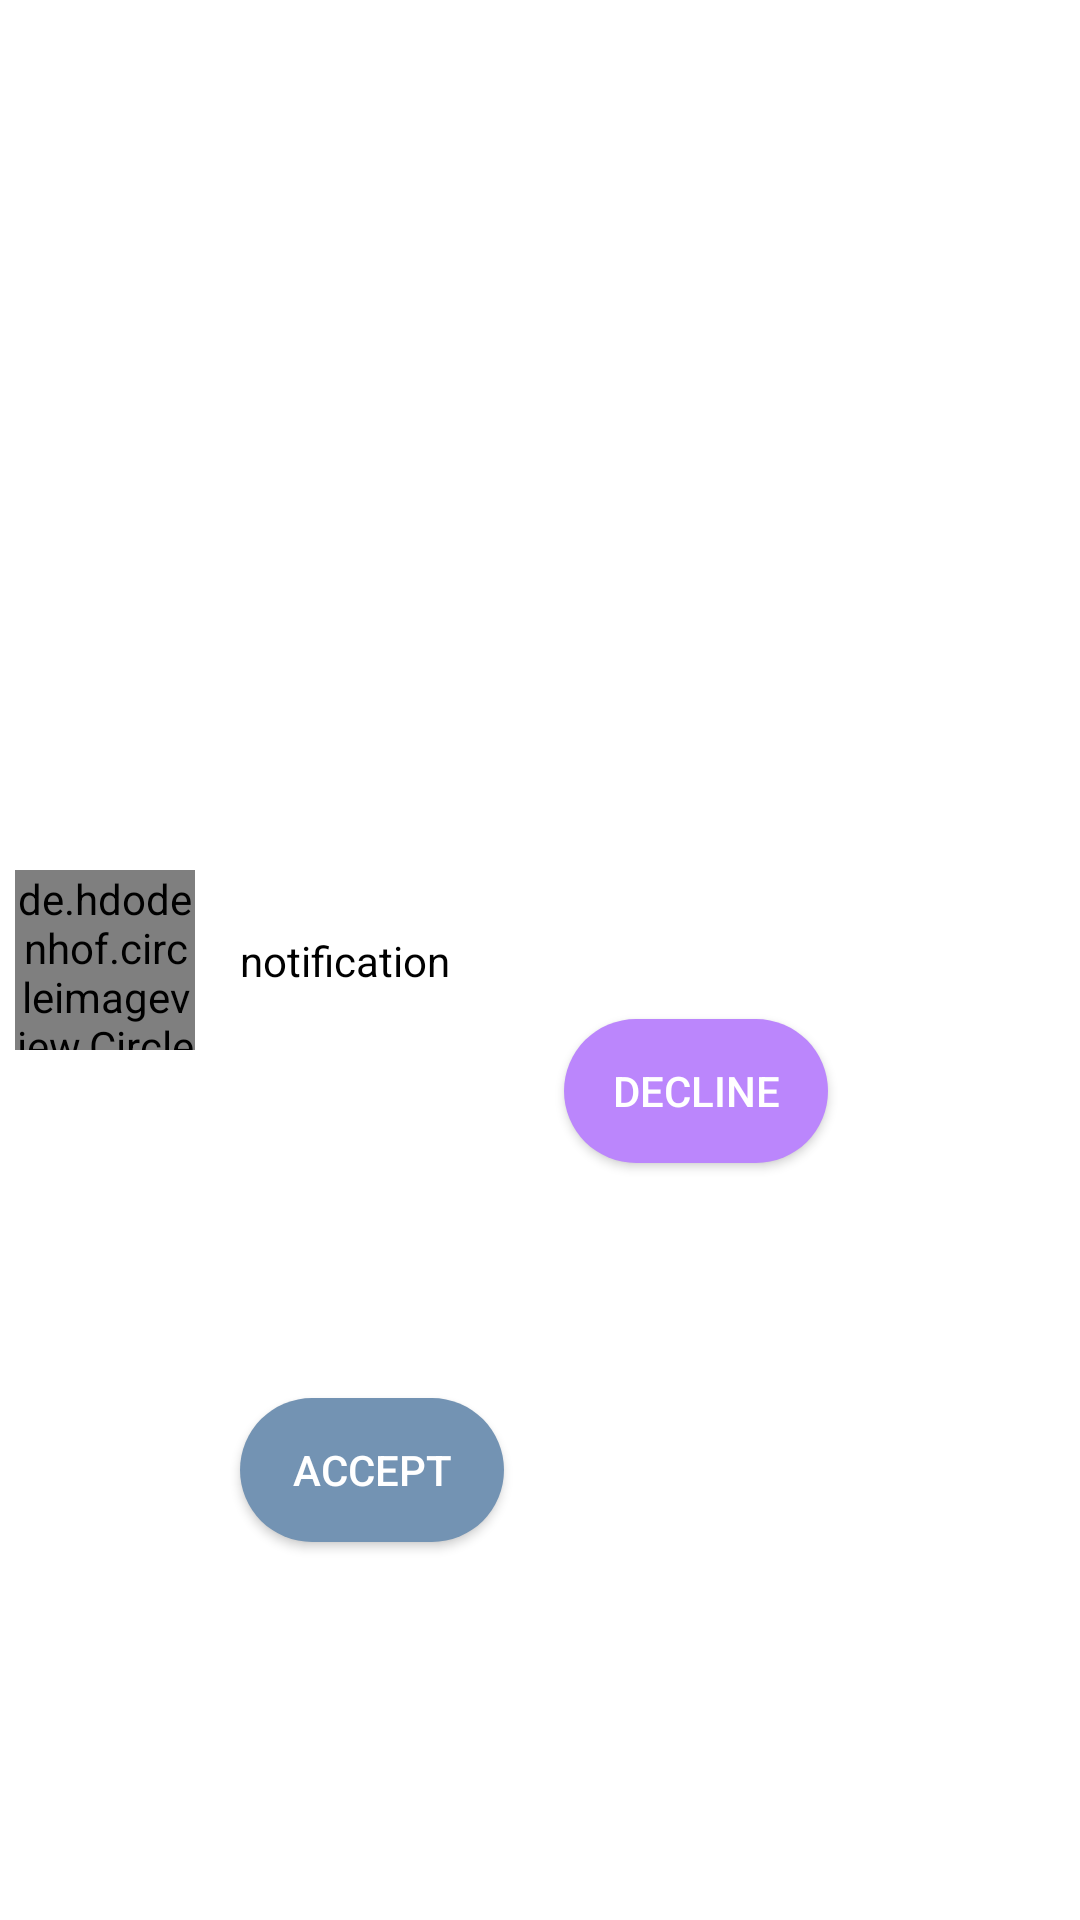

The Android layout XML behind this screen, and the referenced resources:
<!-- AndroidManifest.xml: application theme Theme.MaterialComponents.Light.NoActionBar -->
<!-- res/layout/notification_item.xml -->
<?xml version="1.0" encoding="utf-8"?>
<androidx.constraintlayout.widget.ConstraintLayout xmlns:android="http://schemas.android.com/apk/res/android"
    xmlns:app="http://schemas.android.com/apk/res-auto"
    xmlns:tools="http://schemas.android.com/tools"
    android:id="@+id/par"
    android:layout_width="match_parent"
    android:layout_height="wrap_content"
    android:layout_marginTop="5dp">

    <de.hdodenhof.circleimageview.CircleImageView
        android:id="@+id/buyerProfile"
        android:layout_width="60dp"
        android:layout_height="60dp"
        android:layout_marginLeft="5dp"
        android:background="@drawable/ic_baseline_person_outline_24"
        app:layout_constraintBottom_toBottomOf="parent"
        app:layout_constraintStart_toStartOf="parent"
        app:layout_constraintTop_toTopOf="@id/par">

    </de.hdodenhof.circleimageview.CircleImageView>

    <TextView
        android:id="@+id/notificationTxt"
        android:layout_width="300dp"
        android:layout_height="wrap_content"
        android:layout_marginLeft="10dp"
        android:layout_marginRight="15dp"
        android:paddingLeft="5dp"
        android:paddingRight="5dp"
        android:text="notification "
        android:textColor="@color/black"
        app:layout_constraintBottom_toBottomOf="parent"
        app:layout_constraintEnd_toStartOf="@+id/postPhoto"
        app:layout_constraintStart_toEndOf="@+id/buyerProfile"
        app:layout_constraintTop_toTopOf="@+id/par">

    </TextView>

    <Button
        android:id="@+id/decline"
        android:layout_width="wrap_content"
        android:layout_height="wrap_content"
        android:layout_marginStart="188dp"
        android:layout_marginTop="10dp"
        android:background="@drawable/drawable_btn"
        android:text="decline"
        android:textColor="@color/white"
        app:layout_constraintBottom_toBottomOf="parent"
        app:layout_constraintStart_toStartOf="parent"
        app:layout_constraintTop_toBottomOf="@id/notificationTxt"
        app:layout_constraintVertical_bias="0.0">

    </Button>

    <Button
        android:id="@+id/accept"
        android:layout_width="wrap_content"
        android:layout_height="wrap_content"
        android:layout_marginStart="80dp"
        android:layout_marginTop="10dp"
        android:background="@drawable/round_button_black"
        android:text="accept"
        android:textColor="@color/white"
        app:layout_constraintBottom_toBottomOf="parent"
        app:layout_constraintStart_toStartOf="parent"
        app:layout_constraintTop_toBottomOf="@id/notificationTxt">

    </Button>

</androidx.constraintlayout.widget.ConstraintLayout>
<!-- resources referenced by this layout -->
<resources>
  <color name="black">#FF000000</color>
  <color name="white">#FFFFFFFF</color>
  <!-- drawable drawable_btn (drawable) -->
  <?xml version="1.0" encoding="utf-8"?>
  <shape xmlns:android="http://schemas.android.com/apk/res/android">
          <solid android:color="@color/purple_200"/>
          <corners android:radius="70dp"/>
      </shape>
  <!-- drawable round_button_black (drawable) -->
  <?xml version="1.0" encoding="utf-8"?>
  <shape xmlns:android="http://schemas.android.com/apk/res/android">
  <solid android:color="@color/gray"/>
  <corners android:radius="70dp"/>
  
  </shape>
  <color name="purple_200">#FFBB86FC</color>
  <color name="gray">#7393B3</color>
</resources>
